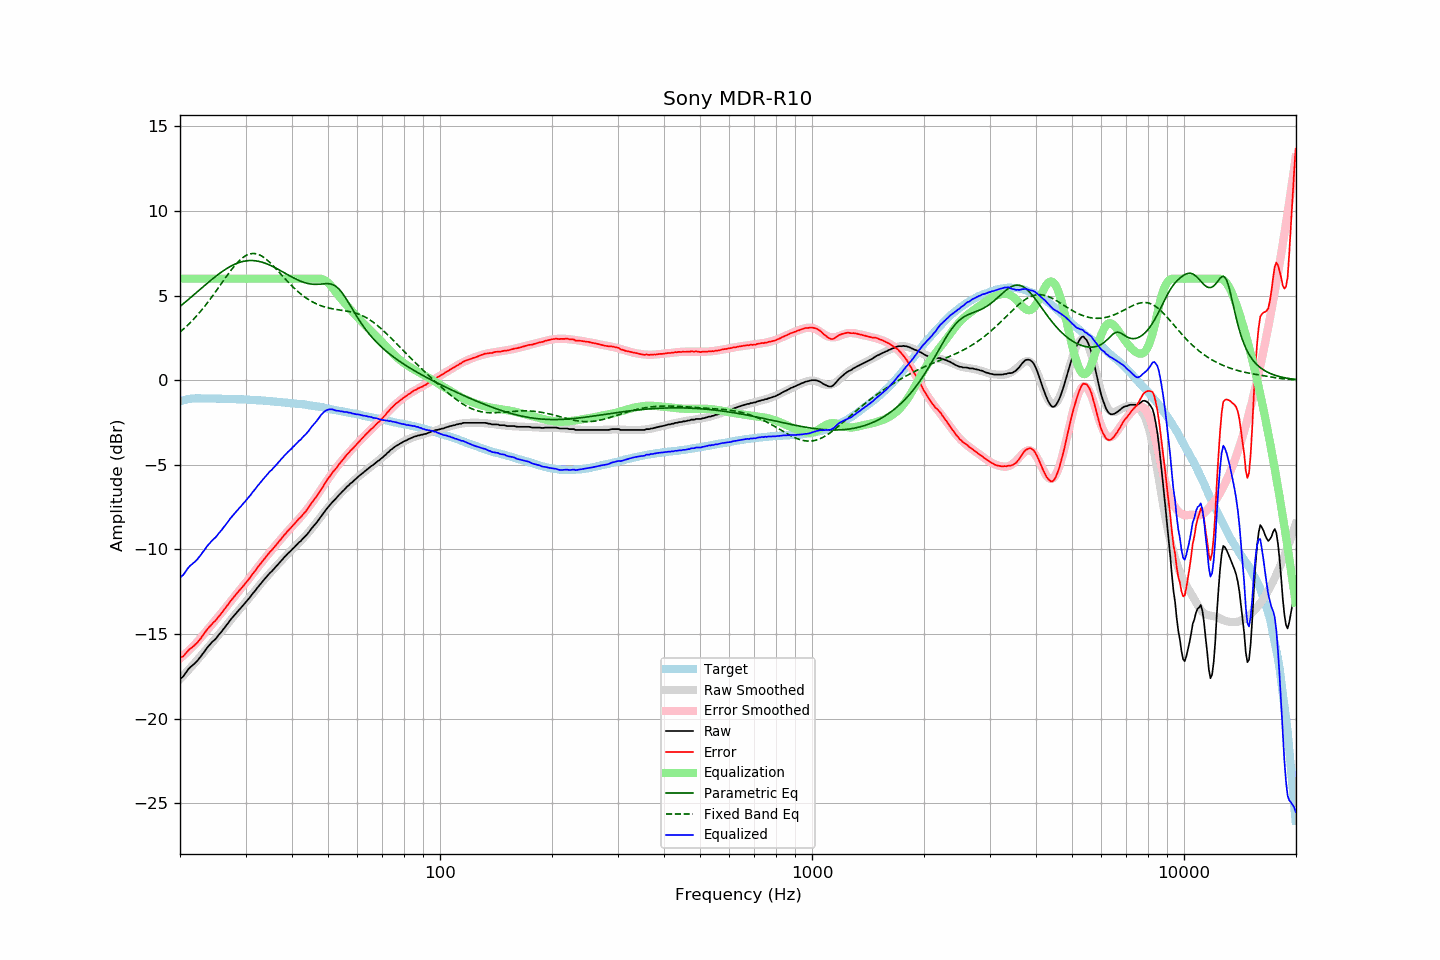

Values plotted in this chart, from the file beside it:
frequency, raw, error, smoothed, error_smoothed, equalization, parametric_eq, fixed_band_eq, equalized_raw, equalized_smoothed, target
20.00, -17.67, -16.42, -17.67, -16.44, 6.00, 4.36, 2.85, -11.67, -11.67, -1.25
20.20, -17.58, -16.36, -17.57, -16.36, 6.00, 4.44, 2.93, -11.58, -11.57, -1.22
20.40, -17.51, -16.32, -17.47, -16.28, 6.00, 4.51, 3.01, -11.51, -11.47, -1.19
20.61, -17.37, -16.20, -17.36, -16.19, 6.00, 4.59, 3.09, -11.37, -11.36, -1.17
20.81, -17.23, -16.09, -17.26, -16.11, 6.00, 4.67, 3.18, -11.23, -11.26, -1.14
21.02, -17.10, -15.99, -17.15, -16.02, 6.00, 4.75, 3.27, -11.10, -11.15, -1.11
21.23, -16.99, -15.89, -17.05, -15.93, 6.00, 4.83, 3.37, -10.99, -11.05, -1.10
21.44, -16.91, -15.82, -16.94, -15.83, 6.00, 4.92, 3.46, -10.91, -10.94, -1.09
21.66, -16.83, -15.75, -16.83, -15.74, 6.00, 5.00, 3.56, -10.83, -10.83, -1.08
21.87, -16.75, -15.67, -16.72, -15.64, 6.00, 5.08, 3.66, -10.75, -10.72, -1.08
22.09, -16.65, -15.58, -16.62, -15.54, 6.00, 5.16, 3.77, -10.65, -10.62, -1.07
22.31, -16.56, -15.49, -16.51, -15.43, 6.00, 5.24, 3.87, -10.56, -10.51, -1.07
22.54, -16.43, -15.36, -16.39, -15.32, 6.00, 5.33, 3.98, -10.43, -10.39, -1.07
22.76, -16.32, -15.25, -16.28, -15.21, 6.00, 5.41, 4.09, -10.32, -10.28, -1.07
22.99, -16.18, -15.10, -16.17, -15.10, 6.00, 5.49, 4.21, -10.18, -10.17, -1.08
23.22, -16.06, -14.98, -16.06, -14.99, 6.00, 5.57, 4.32, -10.06, -10.06, -1.08
23.45, -15.93, -14.85, -15.95, -14.88, 6.00, 5.65, 4.44, -9.93, -9.95, -1.08
23.69, -15.79, -14.71, -15.84, -14.76, 6.00, 5.73, 4.57, -9.79, -9.84, -1.08
23.92, -15.69, -14.60, -15.72, -14.64, 6.00, 5.81, 4.69, -9.69, -9.72, -1.08
24.16, -15.58, -14.50, -15.61, -14.53, 6.00, 5.89, 4.82, -9.58, -9.61, -1.07
24.40, -15.47, -14.39, -15.50, -14.41, 6.00, 5.97, 4.95, -9.47, -9.50, -1.08
24.65, -15.38, -14.30, -15.38, -14.30, 6.00, 6.05, 5.08, -9.38, -9.38, -1.09
24.89, -15.30, -14.21, -15.27, -14.18, 6.00, 6.12, 5.21, -9.30, -9.27, -1.09
25.14, -15.19, -14.10, -15.16, -14.07, 6.00, 6.20, 5.34, -9.19, -9.16, -1.09
25.39, -15.06, -13.97, -15.04, -13.96, 6.00, 6.27, 5.48, -9.06, -9.04, -1.09
25.65, -14.95, -13.86, -14.93, -13.84, 6.00, 6.34, 5.61, -8.95, -8.93, -1.09
25.91, -14.84, -13.74, -14.82, -13.73, 6.00, 6.41, 5.75, -8.84, -8.82, -1.10
26.16, -14.71, -13.61, -14.70, -13.61, 6.00, 6.47, 5.88, -8.71, -8.70, -1.10
26.43, -14.59, -13.49, -14.59, -13.49, 6.00, 6.53, 6.01, -8.59, -8.59, -1.10
26.69, -14.46, -13.36, -14.47, -13.37, 6.00, 6.60, 6.15, -8.46, -8.47, -1.10
26.96, -14.35, -13.25, -14.35, -13.24, 6.00, 6.65, 6.28, -8.35, -8.35, -1.10
27.23, -14.20, -13.10, -14.23, -13.12, 6.00, 6.71, 6.41, -8.20, -8.23, -1.10
27.50, -14.09, -12.99, -14.11, -13.00, 6.00, 6.76, 6.53, -8.09, -8.11, -1.10
27.77, -13.98, -12.87, -13.99, -12.88, 6.00, 6.81, 6.65, -7.98, -7.99, -1.11
28.05, -13.87, -12.76, -13.88, -12.76, 6.00, 6.85, 6.77, -7.87, -7.88, -1.11
28.33, -13.76, -12.63, -13.77, -12.65, 6.00, 6.89, 6.88, -7.76, -7.77, -1.12
28.62, -13.65, -12.53, -13.65, -12.53, 6.00, 6.93, 6.98, -7.65, -7.65, -1.13
28.90, -13.54, -12.41, -13.54, -12.42, 6.00, 6.96, 7.07, -7.54, -7.54, -1.13
29.19, -13.44, -12.30, -13.43, -12.30, 6.00, 6.99, 7.16, -7.44, -7.43, -1.14
29.48, -13.33, -12.20, -13.32, -12.19, 6.00, 7.02, 7.24, -7.33, -7.32, -1.13
29.78, -13.22, -12.08, -13.21, -12.07, 6.00, 7.04, 7.31, -7.22, -7.21, -1.14
30.08, -13.11, -11.97, -13.10, -11.96, 6.00, 7.05, 7.37, -7.11, -7.10, -1.14
30.38, -13.00, -11.85, -12.99, -11.84, 6.00, 7.06, 7.41, -7.00, -6.99, -1.15
30.68, -12.89, -11.74, -12.87, -11.72, 6.00, 7.07, 7.45, -6.89, -6.87, -1.15
30.99, -12.77, -11.61, -12.76, -11.60, 6.00, 7.07, 7.47, -6.77, -6.76, -1.16
31.30, -12.63, -11.47, -12.64, -11.48, 6.00, 7.07, 7.49, -6.63, -6.64, -1.16
31.61, -12.52, -11.35, -12.52, -11.35, 6.00, 7.07, 7.49, -6.52, -6.52, -1.17
31.93, -12.41, -11.23, -12.40, -11.23, 6.00, 7.06, 7.48, -6.41, -6.40, -1.18
32.24, -12.28, -11.09, -12.29, -11.10, 6.00, 7.04, 7.45, -6.28, -6.29, -1.19
32.57, -12.16, -10.97, -12.17, -10.98, 6.00, 7.02, 7.42, -6.16, -6.17, -1.19
32.89, -12.04, -10.85, -12.05, -10.86, 6.00, 7.00, 7.38, -6.04, -6.05, -1.19
33.22, -11.93, -10.73, -11.94, -10.74, 6.00, 6.98, 7.33, -5.93, -5.94, -1.20
33.55, -11.82, -10.61, -11.83, -10.62, 6.00, 6.95, 7.26, -5.82, -5.83, -1.20
33.89, -11.71, -10.49, -11.71, -10.50, 6.00, 6.91, 7.20, -5.71, -5.71, -1.22
34.23, -11.60, -10.38, -11.61, -10.38, 6.00, 6.88, 7.12, -5.60, -5.61, -1.22
34.57, -11.49, -10.26, -11.50, -10.27, 6.00, 6.84, 7.04, -5.49, -5.50, -1.23
34.92, -11.38, -10.14, -11.39, -10.16, 6.00, 6.80, 6.95, -5.38, -5.39, -1.24
35.27, -11.30, -10.06, -11.29, -10.04, 6.00, 6.75, 6.85, -5.30, -5.29, -1.24
35.62, -11.19, -9.94, -11.18, -9.93, 6.00, 6.71, 6.76, -5.19, -5.18, -1.26
35.97, -11.09, -9.82, -11.08, -9.82, 6.00, 6.66, 6.66, -5.09, -5.08, -1.27
... 635 more rows
